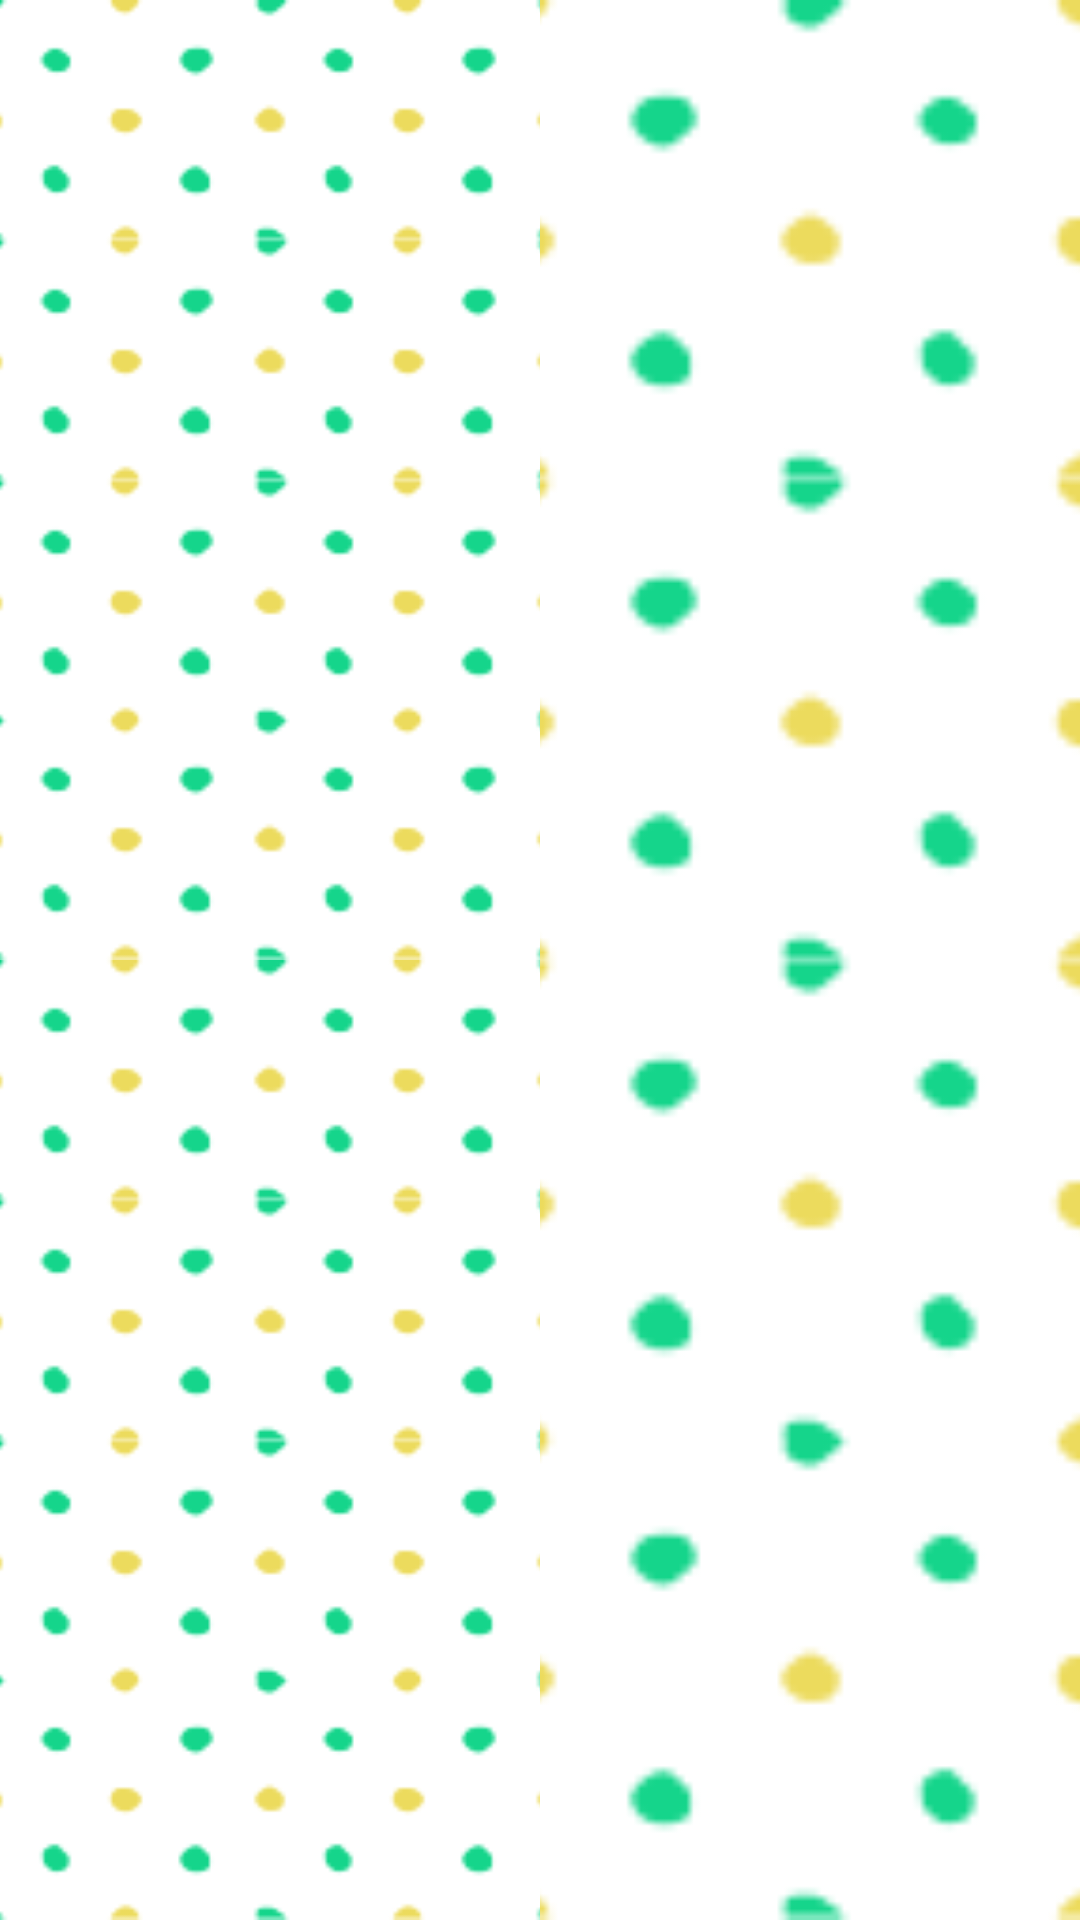

Android layout source for this screen:
<!-- AndroidManifest.xml: application theme AppTheme -->
<!-- res/layout/collagelayout4.xml -->
<?xml version="1.0" encoding="utf-8"?>
<LinearLayout
    android:layout_width="160dp"
    android:layout_height="match_parent"
    android:orientation="horizontal"
    android:weightSum="1"
    android:id="@+id/collagelayout4"
    xmlns:android="http://schemas.android.com/apk/res/android">

    <LinearLayout
        android:id="@+id/collage4"
        android:layout_weight="0.5"
        android:layout_width="match_parent"
        android:layout_height="match_parent"
        android:weightSum="1"
        android:orientation="vertical">

        <ImageView
            android:id="@+id/layout4image1"
            android:layout_width="match_parent"
            android:layout_height="match_parent"
            android:layout_weight="0.5"
            android:scaleType="centerCrop"
            android:src="@drawable/defualt" />


        <ImageView
            android:id="@+id/layout4image2"
            android:layout_width="match_parent"
            android:layout_height="match_parent"
            android:layout_weight="0.5"
            android:scaleType="centerCrop"
            android:src="@drawable/defualt" />

    </LinearLayout>
    <LinearLayout

        android:layout_weight="0.5"
        android:layout_width="match_parent"
        android:layout_height="match_parent"
        >
        <ImageView
            android:id="@+id/layout4image3"
            android:layout_width="match_parent"
            android:layout_height="match_parent"
            android:layout_weight="1"
            android:scaleType="centerCrop"
            android:src="@drawable/defualt" />

    </LinearLayout>



</LinearLayout>
<!-- resources referenced by this layout -->
<resources>
  <!-- drawable defualt: png bitmap (drawable, 6601 bytes) -->
  <style name="AppTheme" parent="Theme.AppCompat.Light.NoActionBar">
          
          <item name="windowActionBar">false</item>
          <item name="android:windowNoTitle">true</item>
          <item name="colorPrimary">@color/colorPrimary</item>
          <item name="colorPrimaryDark">@color/colorPrimaryDark</item>
          <item name="colorAccent">@color/colorAccent</item>
  
      </style>
  <!-- not gathered from this repository: default colours our renderer supplied (Android Studio template values) -->
  <color name="colorPrimary">#FF6200EE</color>
  <color name="colorPrimaryDark">#FF3700B3</color>
  <color name="colorAccent">#FF03DAC5</color>
</resources>
